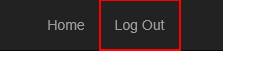
Task: 年次レポートの生成
Workflow: System1_Open

Step 1: find the link 'Log Out'

Step 2 [then]: click on the link 'Log Out' (same screen as step 1)

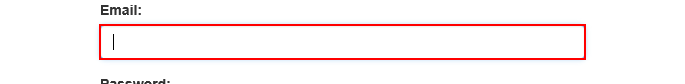
Step 3: type [username] into the text box

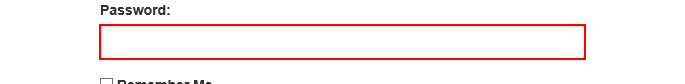
Step 4: type a value into the text box

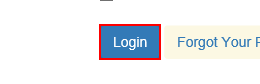
Step 5: click on the button

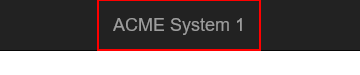
Step 6: Find Element System1 Icon on the link

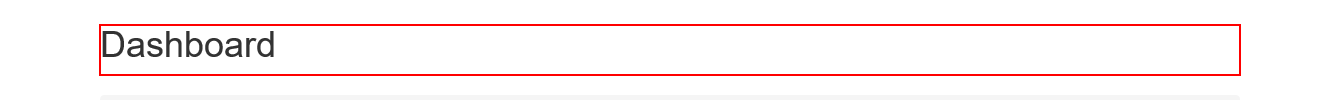
Step 7: find the heading

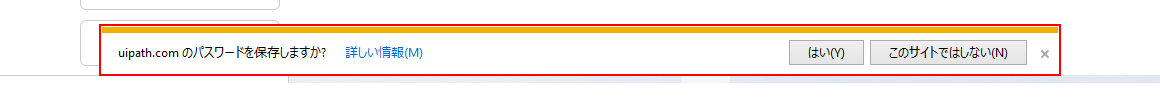
Step 8: get-attribute of the element '通知' in window 'ACME System 1 - Dashboard - Internet Explorer' (iexplore.exe)

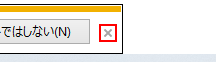
Step 9 [then]: click on the push button '閉じる' in window 'ACME System 1 - Dashboard - Internet Explorer' (iexplore.exe)
